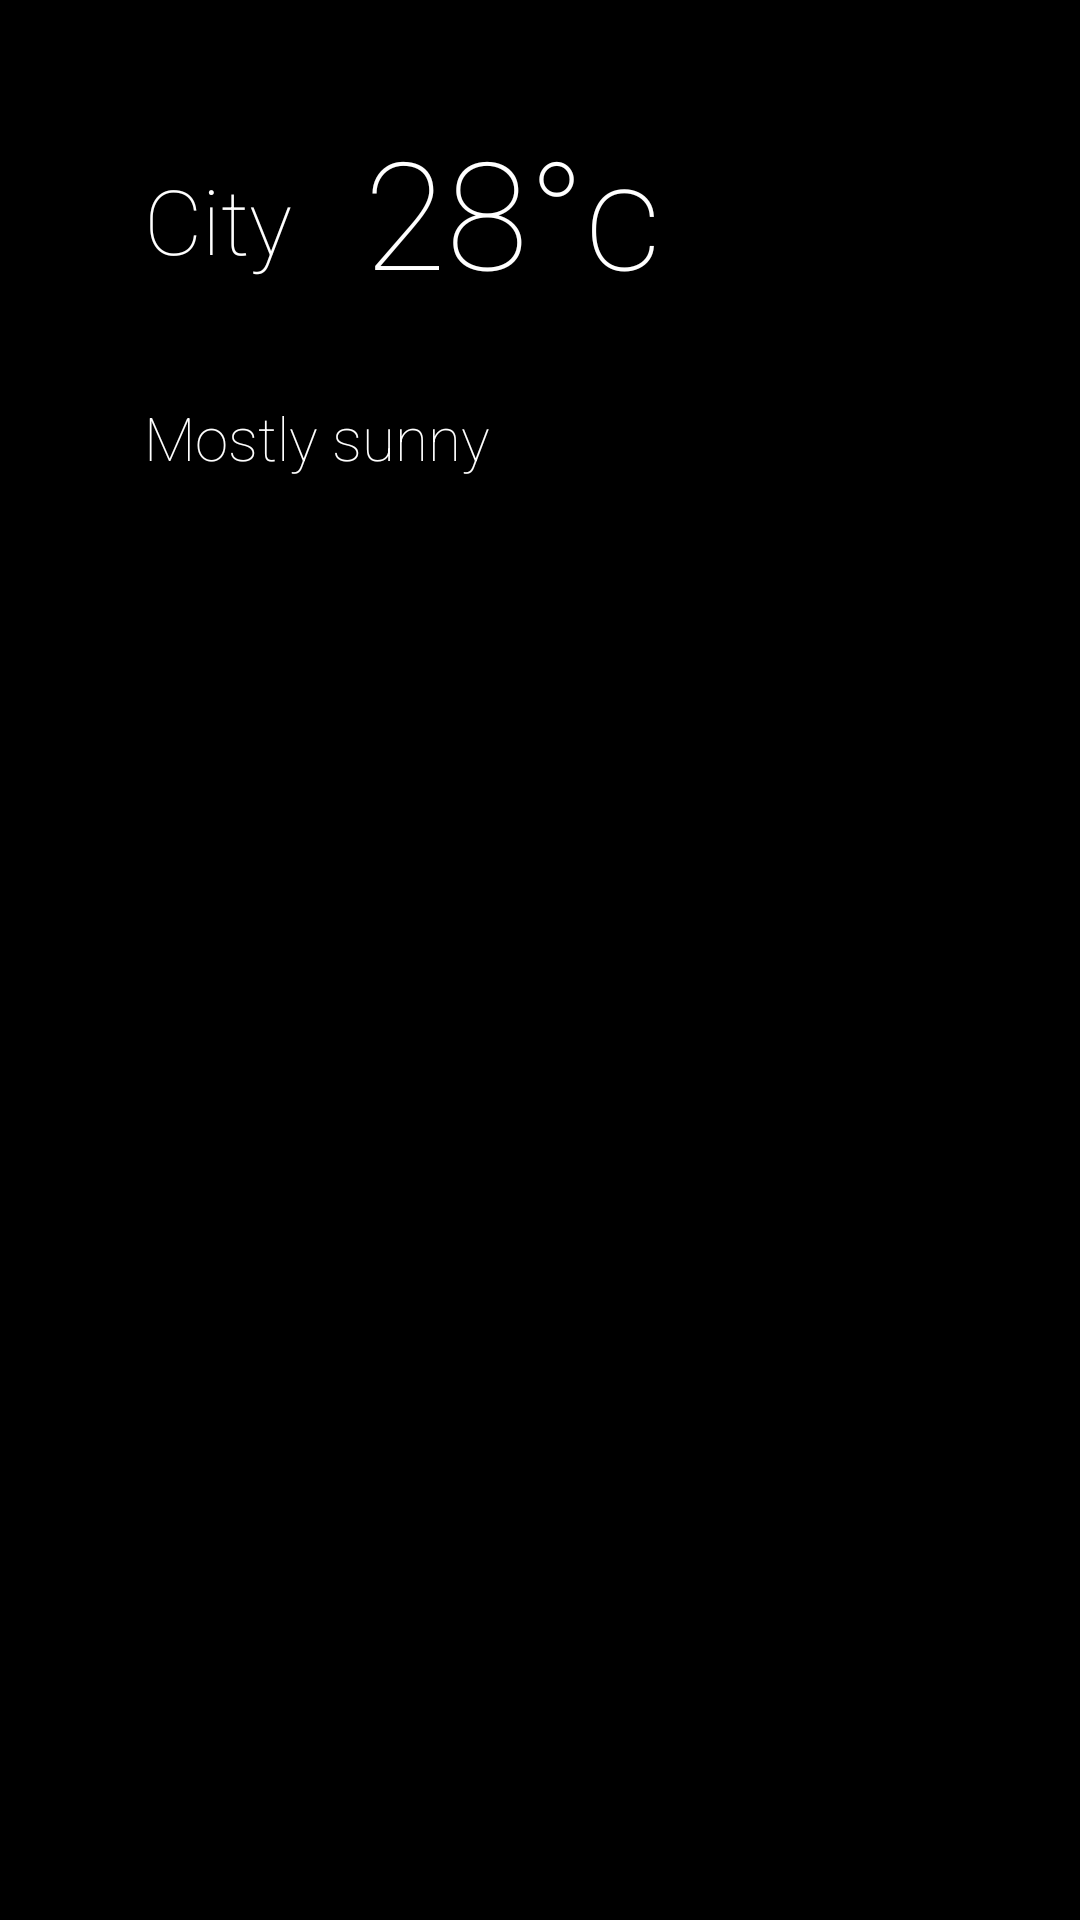

Layout XML and referenced resources for this Android screen:
<!-- AndroidManifest.xml: application theme AppTheme -->
<!-- res/layout/activity_weather.xml -->
<?xml version="1.0" encoding="utf-8"?>
<RelativeLayout xmlns:android="http://schemas.android.com/apk/res/android"
    xmlns:app="http://schemas.android.com/apk/res-auto"
    xmlns:tools="http://schemas.android.com/tools"
    android:id="@+id/activity_weather"
    android:layout_width="match_parent"
    android:layout_height="match_parent"
    android:paddingBottom="@dimen/activity_vertical_margin"
    android:paddingLeft="@dimen/activity_horizontal_margin"
    android:paddingRight="@dimen/activity_horizontal_margin"
    android:paddingTop="@dimen/activity_vertical_margin"
    android:background="@color/black"
    tools:context="com.example.mateusz.inteligentnelustro.WeatherActivity">

    <TextView style="@style/WeatherStyle"
        android:text="City"
        android:layout_width="wrap_content"
        android:layout_height="wrap_content"
        android:layout_alignParentTop="true"
        android:layout_alignParentLeft="true"
        android:layout_alignParentStart="true"
        android:layout_marginLeft="32dp"
        android:layout_marginStart="32dp"
        android:layout_marginTop="37dp"
        android:id="@+id/tvCity"
        android:textSize="@dimen/medium_text_size" />

    <TextView style="@style/WeatherStyle"
        android:text="Mostly sunny"
        android:layout_width="wrap_content"
        android:layout_height="wrap_content"
        android:layout_below="@+id/tvCity"
        android:layout_alignLeft="@+id/tvCity"
        android:layout_alignStart="@+id/tvCity"
        android:layout_marginTop="39dp"
        android:id="@+id/tvConditions" />

    <TextView style="@style/WeatherStyle"
        android:text="28°c"
        android:layout_width="wrap_content"
        android:layout_height="wrap_content"
        android:id="@+id/temperature"
        android:textSize="@dimen/large_text_size"
        android:layout_marginLeft="24dp"
        android:layout_marginStart="24dp"
        android:layout_marginTop="21dp"
        android:layout_alignParentTop="true"
        android:layout_toRightOf="@+id/tvCity"
        android:layout_toEndOf="@+id/tvCity" />

    <TextView style="@style/WeatherStyle"
        android:text=""
        android:layout_width="wrap_content"
        android:layout_height="wrap_content"
        android:layout_below="@+id/tvConditions"
        android:layout_alignLeft="@+id/tvConditions"
        android:layout_alignStart="@+id/tvConditions"
        android:layout_marginTop="41dp"
        android:id="@+id/sunrise" />

    <TextView style="@style/WeatherStyle"
        android:text=""
        android:layout_width="wrap_content"
        android:layout_height="wrap_content"
        android:layout_below="@+id/sunrise"
        android:layout_alignLeft="@+id/sunrise"
        android:layout_alignStart="@+id/sunrise"
        android:layout_marginTop="32dp"
        android:id="@+id/sunset" />

    <TextView style="@style/WeatherStyle"
        android:layout_width="wrap_content"
        android:layout_height="wrap_content"
        android:layout_toRightOf="@+id/day1image"
        android:id="@+id/day1"
        android:layout_alignBottom="@+id/day1image"
        android:layout_alignParentRight="true"
        android:layout_alignParentEnd="true"
        android:layout_alignTop="@+id/day1image" />

    <TextView  style="@style/WeatherStyle"
        android:layout_width="wrap_content"
        android:layout_height="wrap_content"
        android:layout_alignTop="@+id/day2image"
        android:id="@+id/day2"
        android:layout_alignBottom="@+id/day2image"
        android:layout_alignParentRight="true"
        android:layout_alignParentEnd="true"
        android:layout_toRightOf="@+id/day2image"
        android:layout_toEndOf="@+id/day2image" />

    <TextView style="@style/WeatherStyle"
        android:layout_width="wrap_content"
        android:layout_height="wrap_content"
        android:layout_alignBottom="@+id/day3image"
        android:layout_toRightOf="@+id/day3image"
        android:id="@+id/day3"
        android:layout_alignTop="@+id/day3image"
        android:layout_alignParentRight="true"
        android:layout_alignParentEnd="true" />

    <TextView style="@style/WeatherStyle"
        android:layout_width="wrap_content"
        android:layout_height="wrap_content"
        android:layout_toRightOf="@+id/day4image"
        android:id="@+id/day4"
        android:layout_alignBottom="@+id/day4image"
        android:layout_alignParentRight="true"
        android:layout_alignParentEnd="true"
        android:layout_alignTop="@+id/day4image" />

    <TextView style="@style/WeatherStyle"
        android:layout_width="wrap_content"
        android:layout_height="wrap_content"
        android:layout_toRightOf="@+id/day5image"
        android:id="@+id/day5"
        android:layout_alignBottom="@+id/day5image"
        android:layout_alignTop="@+id/day5image"
        android:layout_alignParentRight="true"
        android:layout_alignParentEnd="true" />

    <TextView style="@style/WeatherStyle"
        android:layout_width="wrap_content"
        android:layout_height="wrap_content"
        android:layout_alignTop="@+id/day6image"
        android:layout_toRightOf="@+id/day6image"
        android:id="@+id/day6"
        android:layout_alignBottom="@+id/day6image"
        android:layout_alignParentRight="true"
        android:layout_alignParentEnd="true" />

    <ImageView
        android:layout_width="30dp"
        android:layout_height="30dp"
        app:srcCompat="@drawable/a0"
        android:id="@+id/day4image"
        android:layout_centerVertical="true"
        android:layout_alignLeft="@+id/day3image"
        android:layout_alignStart="@+id/day3image" />

    <ImageView
        android:layout_width="30dp"
        android:layout_height="30dp"
        app:srcCompat="@drawable/a0"
        android:id="@+id/day3image"
        android:layout_alignBottom="@+id/tvConditions"
        android:layout_alignLeft="@+id/day2image"
        android:layout_alignStart="@+id/day2image" />

    <ImageView
        android:layout_width="30dp"
        android:layout_height="30dp"
        app:srcCompat="@drawable/a0"
        android:id="@+id/day2image"
        android:layout_above="@+id/day3"
        android:layout_alignLeft="@+id/day1image"
        android:layout_alignStart="@+id/day1image"
        android:layout_marginBottom="14dp" />

    <ImageView
        android:layout_width="30dp"
        android:layout_height="30dp"
        app:srcCompat="@drawable/a0"
        android:layout_marginLeft="84dp"
        android:layout_marginStart="84dp"
        android:id="@+id/day1image"
        android:layout_alignTop="@+id/temperature"
        android:layout_toRightOf="@+id/temperature"
        android:layout_toEndOf="@+id/temperature" />

    <ImageView
        android:layout_width="30dp"
        android:layout_height="30dp"
        app:srcCompat="@drawable/a0"
        android:id="@+id/day5image"
        android:layout_below="@+id/day4"
        android:layout_alignLeft="@+id/day4image"
        android:layout_alignStart="@+id/day4image"
        android:layout_marginTop="11dp" />

    <ImageView
        android:layout_width="30dp"
        android:layout_height="30dp"
        app:srcCompat="@drawable/a0"
        android:id="@+id/day6image"
        android:layout_alignTop="@+id/sunset"
        android:layout_alignLeft="@+id/day5image"
        android:layout_alignStart="@+id/day5image" />

</RelativeLayout>
<!-- resources referenced by this layout -->
<resources>
  <color name="black">#000000</color>
  <dimen name="activity_horizontal_margin">16dp</dimen>
  <dimen name="activity_vertical_margin">16dp</dimen>
  <dimen name="large_text_size">50dp</dimen>
  <dimen name="medium_text_size">30dp</dimen>
  <style name="WeatherStyle">
          <item name="android:textColor">#FFFFFF</item>
          <item name="android:textSize">@dimen/small_text_size</item>
          <item name="android:fontFamily">sans-serif-thin</item>
      </style>
  <style name="AppTheme" parent="Theme.AppCompat.Light.NoActionBar">
          
          <item name="colorPrimary">@color/colorPrimary</item>
          <item name="colorPrimaryDark">@color/colorPrimaryDark</item>
          <item name="colorAccent">@color/colorAccent</item>
      </style>
  <dimen name="small_text_size">20dp</dimen>
  <color name="colorPrimary">#3F51B5</color>
  <color name="colorPrimaryDark">#303F9F</color>
  <color name="colorAccent">#FF4081</color>
</resources>
